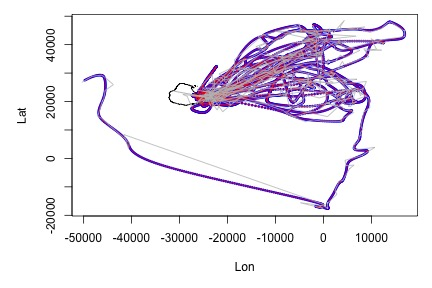

The file beside this chart, header and first rows:
Time, Lon, Lat, Time2
1.693, -24353, 22612, 2020-01-06 20:13:20
1.776, -24404, 22505, 2020-01-06 20:18:20
1.86, -24453, 22395, 2020-01-06 20:23:20
1.943, -24496, 22281, 2020-01-06 20:28:20
2.026, -24532, 22158, 2020-01-06 20:33:20
2.11, -24558, 22026, 2020-01-06 20:38:20
2.193, -24571, 21880, 2020-01-06 20:43:20
2.276, -24572, 21724, 2020-01-06 20:48:20
2.36, -24563, 21561, 2020-01-06 20:53:20
2.443, -24546, 21393, 2020-01-06 20:58:20
2.526, -24523, 21226, 2020-01-06 21:03:20
2.61, -24495, 21062, 2020-01-06 21:08:20
2.693, -24464, 20905, 2020-01-06 21:13:20
2.776, -24433, 20758, 2020-01-06 21:18:20
2.86, -24402, 20626, 2020-01-06 21:23:20
2.943, -24373, 20512, 2020-01-06 21:28:20
3.026, -24349, 20420, 2020-01-06 21:33:20
3.11, -24331, 20354, 2020-01-06 21:38:20
3.193, -24321, 20317, 2020-01-06 21:43:20
3.276, -24321, 20316, 2020-01-06 21:48:20
3.36, -24332, 20353, 2020-01-06 21:53:20
3.443, -24357, 20433, 2020-01-06 21:58:20
3.526, -24394, 20553, 2020-01-06 22:03:20
3.61, -24437, 20702, 2020-01-06 22:08:20
3.693, -24482, 20869, 2020-01-06 22:13:20
3.776, -24524, 21046, 2020-01-06 22:18:20
3.86, -24559, 21221, 2020-01-06 22:23:20
3.943, -24586, 21391, 2020-01-06 22:28:20
4.026, -24605, 21551, 2020-01-06 22:33:20
4.11, -24616, 21695, 2020-01-06 22:38:20
4.193, -24619, 21819, 2020-01-06 22:43:20
4.276, -24614, 21920, 2020-01-06 22:48:20
4.36, -24601, 21991, 2020-01-06 22:53:20
4.443, -24580, 22027, 2020-01-06 22:58:20
4.526, -24550, 22030, 2020-01-06 23:03:20
4.61, -24513, 22005, 2020-01-06 23:08:20
4.693, -24468, 21959, 2020-01-06 23:13:20
4.776, -24416, 21899, 2020-01-06 23:18:20
4.86, -24357, 21833, 2020-01-06 23:23:20
4.943, -24291, 21768, 2020-01-06 23:28:20
5.026, -24219, 21709, 2020-01-06 23:33:20
5.11, -24140, 21665, 2020-01-06 23:38:20
5.193, -24057, 21637, 2020-01-06 23:43:20
5.276, -23972, 21620, 2020-01-06 23:48:20
5.36, -23891, 21607, 2020-01-06 23:53:20
5.443, -23818, 21591, 2020-01-06 23:58:20
5.526, -23758, 21565, 2020-01-07 00:03:20
5.61, -23715, 21521, 2020-01-07 00:08:20
5.693, -23693, 21454, 2020-01-07 00:13:20
5.776, -23696, 21356, 2020-01-07 00:18:20
5.86, -23721, 21233, 2020-01-07 00:23:20
5.943, -23766, 21102, 2020-01-07 00:28:20
6.026, -23827, 20983, 2020-01-07 00:33:20
6.11, -23900, 20894, 2020-01-07 00:38:20
6.193, -23983, 20851, 2020-01-07 00:43:20
6.276, -24071, 20850, 2020-01-07 00:48:20
6.36, -24160, 20880, 2020-01-07 00:53:20
6.443, -24245, 20933, 2020-01-07 00:58:20
6.526, -24321, 20999, 2020-01-07 01:03:20
6.61, -24384, 21069, 2020-01-07 01:08:20
... 8,694 more rows
